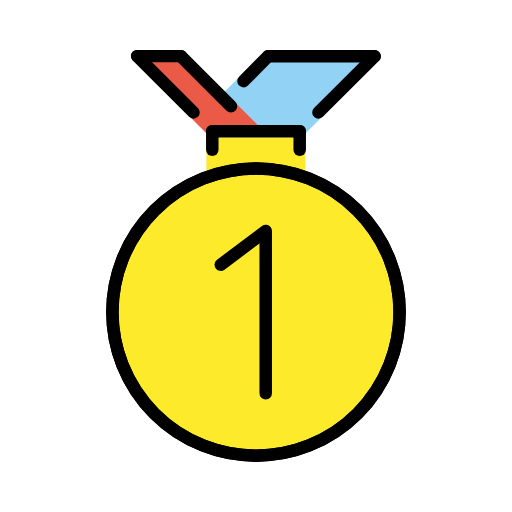
t = 0.00 s
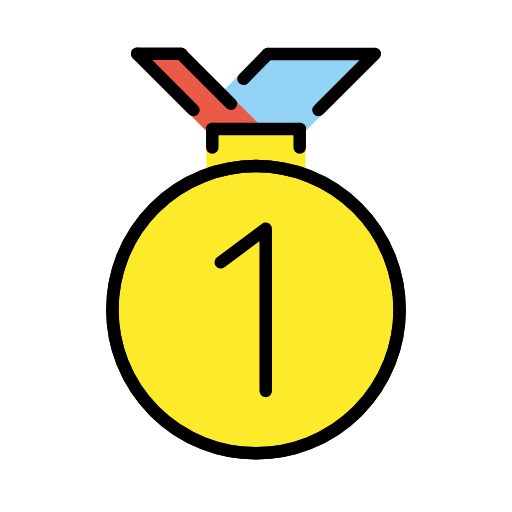
t = 0.48 s
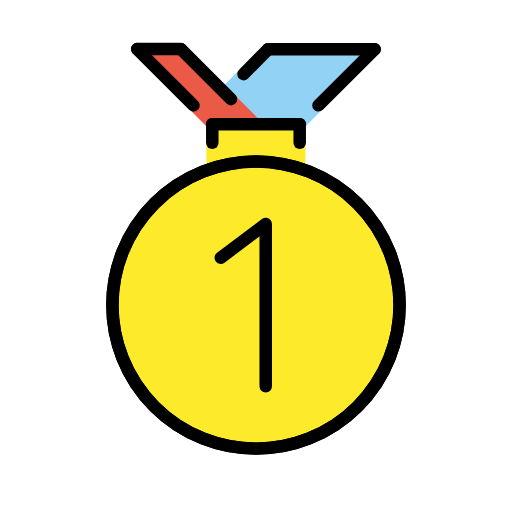
t = 1.43 s
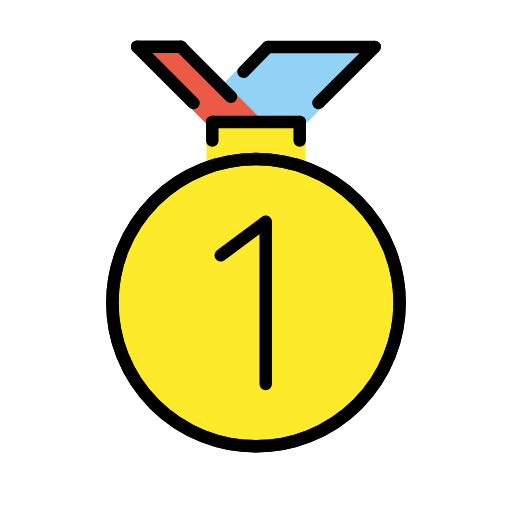
t = 1.90 s
t = 2.38 s: frame unchanged from t = 1.43 s, image omitted
t = 3.33 s: frame unchanged from t = 0.48 s, image omitted

The animated SVG that drew these frames (rendered in a browser with its animation timeline set to each time). Animation: 1 SMIL element (animateTransform=1); one cycle of 3.80 s, repeats indefinitely.

<?xml version='1.0' encoding='utf-8'?>
<svg xmlns="http://www.w3.org/2000/svg" id="emoji" viewBox="-5 -5 82 82" width="200" height="200" role="img">
  <title>OpenMoji: 1st place medal</title><g><g id="color">
    <polyline fill="#fcea2b" stroke="none" points="28.0567,22.4271 28.0567,17 43.915,17 43.915,22.4271" />
    <polyline fill="#92d3f5" stroke="#92d3f5" stroke-linecap="round" stroke-linejoin="round" stroke-miterlimit="10" stroke-width="1.8" points="54.9988,4.0221 43,16.0208 36,16.0208 30.9584,10.9792 37.9207,4.0169 54.9988,4.0169" />
    <polyline fill="#ea5a47" stroke="#ea5a47" stroke-linecap="round" stroke-linejoin="round" stroke-miterlimit="10" stroke-width="1.8" points="23.9831,4.0039 36,16.0208 29,16.0208 16.9675,3.9883 23.9831,3.9883" />
    <circle cx="36" cy="44.9746" r="23" fill="#fcea2b" stroke="none" stroke-linecap="round" stroke-linejoin="round" stroke-miterlimit="10" stroke-width="2" />
  </g>
  <g id="hair" />
  <g id="skin" />
  <g id="skin-shadow" />
  <g id="line">
    <circle cx="36" cy="44.9746" r="23" fill="none" stroke="#000000" stroke-miterlimit="10" stroke-width="2" />
    <circle cx="36" cy="44.9746" r="23" fill="none" stroke="#000000" stroke-linecap="round" stroke-linejoin="round" stroke-miterlimit="10" stroke-width="2" />
    <line x1="29" x2="29" y1="19" y2="16.0208" fill="none" stroke="#000000" stroke-linecap="round" stroke-linejoin="round" stroke-miterlimit="10" stroke-width="2" />
    <line x1="43" x2="43" y1="19" y2="16.0208" fill="none" stroke="#000000" stroke-linecap="round" stroke-linejoin="round" stroke-miterlimit="10" stroke-width="2" />
    <line x1="29" x2="43" y1="16.0208" y2="16.0208" fill="none" stroke="#000000" stroke-linecap="round" stroke-linejoin="round" stroke-miterlimit="10" stroke-width="2" />
    <line x1="25.9896" x2="16.9675" y1="13.0104" y2="3.9883" fill="none" stroke="#000000" stroke-linecap="round" stroke-linejoin="round" stroke-miterlimit="10" stroke-width="2" />
    <line x1="31.9896" x2="23.9831" y1="12.0104" y2="4.0039" fill="none" stroke="#000000" stroke-linecap="round" stroke-linejoin="round" stroke-miterlimit="10" stroke-width="2" />
    <line x1="34" x2="37.9207" y1="8" y2="4.0169" fill="none" stroke="#000000" stroke-linecap="round" stroke-linejoin="round" stroke-miterlimit="10" stroke-width="2" />
    <line x1="46" x2="54.9988" y1="13" y2="4.0221" fill="none" stroke="#000000" stroke-linecap="round" stroke-linejoin="round" stroke-miterlimit="10" stroke-width="2" />
    <line x1="16.9675" x2="23.9831" y1="3.9883" y2="3.9883" fill="none" stroke="#000000" stroke-linecap="round" stroke-linejoin="round" stroke-miterlimit="10" stroke-width="2" />
    <line x1="37.9207" x2="54.9988" y1="4.0169" y2="4.0169" fill="none" stroke="#000000" stroke-linecap="round" stroke-linejoin="round" stroke-miterlimit="10" stroke-width="2" />
    <polyline fill="none" stroke="#000000" stroke-linecap="round" stroke-linejoin="round" stroke-miterlimit="10" stroke-width="2" points="30.3593,37.3924 37.5572,32 37.5572,58" />
  </g>
<animateTransform attributeName="transform" type="translate" values="0 0;0 -1.5;0 0" dur="3.8s" repeatCount="indefinite" /></g></svg>
